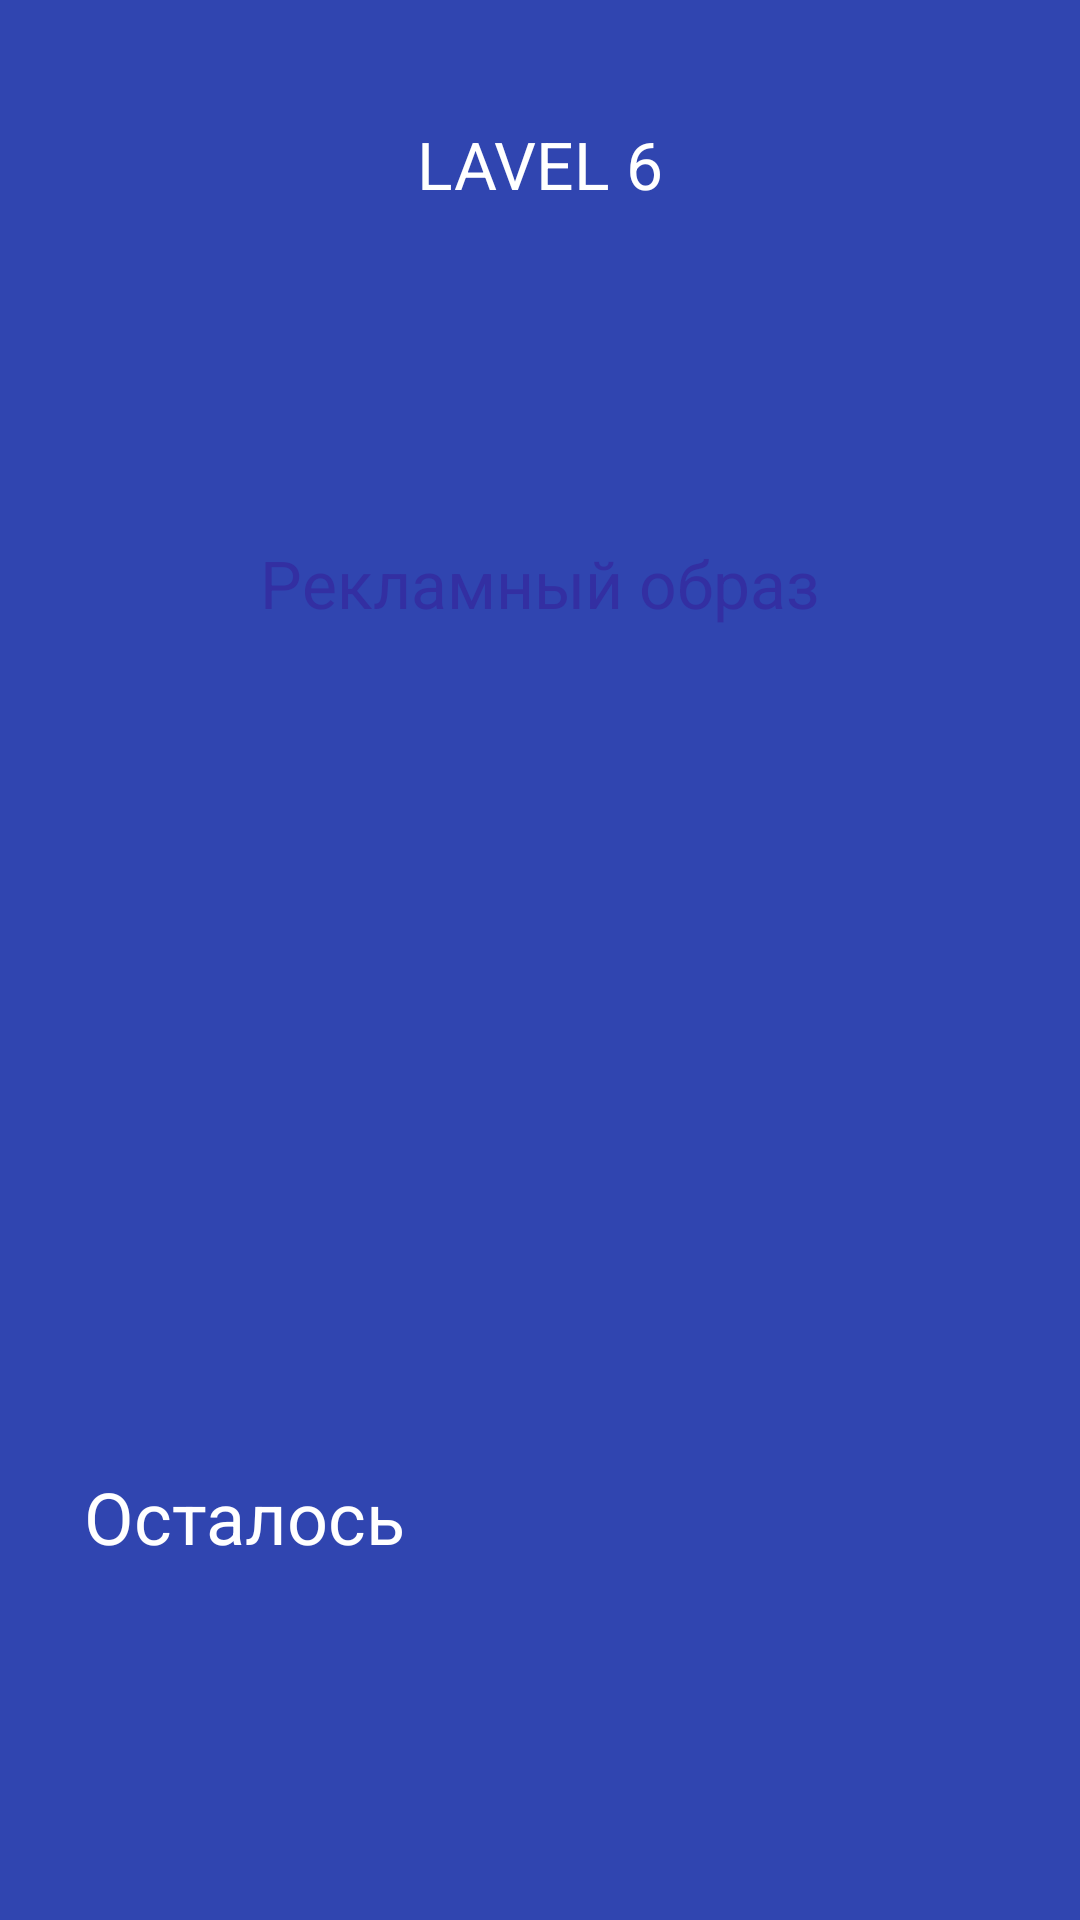

Here is an Android app screen rendered from its layout file. Give the layout XML and the strings, colors and styles it references.
<!-- AndroidManifest.xml: application theme AppTheme -->
<!-- res/layout/activity_lavel6.xml -->
<?xml version="1.0" encoding="utf-8"?>
<LinearLayout
    xmlns:android="http://schemas.android.com/apk/res/android"
    xmlns:ads="http://schemas.android.com/apk/res-auto"
    xmlns:tools="http://schemas.android.com/tools"
    android:layout_width="match_parent"
    android:layout_height="match_parent"
    android:orientation="vertical"
    android:background="#3045b0"
    tools:context="com.battle.lounge.lavel.Lavel2">

    <TextView
        android:id="@+id/textScreen"
        android:layout_marginTop="40dp"
        android:layout_gravity="center"
        android:textColor="#FFF"
        android:textSize="22sp"
        android:layout_width="wrap_content"
        android:layout_height="wrap_content"
        android:text="LAVEL 6" />


    <LinearLayout
        android:layout_marginTop="50dp"
        android:layout_gravity="center"
        android:background="@drawable/bgitem"
        android:orientation="vertical"
        android:gravity="center"
        android:layout_width="290dp"
        android:layout_height="150dp">

        <TextView
            android:textAlignment="center"
            android:id="@+id/textQuestion"
            android:textColor="#332FA2"
            android:textSize="22sp"
            android:layout_width="220dp"
            android:lineSpacingExtra="6dp"
            android:layout_height="wrap_content"
            android:text="Рекламный образ" />

    </LinearLayout>

    <EditText
        android:id="@+id/editText"
        android:layout_marginBottom="70dp"
        android:padding="10dp"
        android:clickable="false"
        android:focusable="false"
        android:textColor="#332FA2"
        android:textSize="32sp"
        android:gravity="center"
        android:layout_gravity="center"
        android:layout_marginTop="70dp"
        android:background="@drawable/bgitem"
        android:layout_width="200dp"
        android:layout_height="80dp" />

    <TextView
        android:id="@+id/textTitle"
        android:text="Осталось"
        android:textSize="24sp"
        android:textColor="#FFF"
        android:layout_marginRight="28dp"
        android:layout_marginLeft="28dp"
        android:layout_width="match_parent"
        android:layout_height="wrap_content"
        android:layout_marginBottom="16dp"
        />


    <LinearLayout
        android:id="@+id/layoutParent"
        android:layout_marginLeft="24dp"
        android:layout_marginRight="24dp"
        android:orientation="horizontal"
        android:layout_width="match_parent"
        android:layout_height="wrap_content">

    </LinearLayout>

</LinearLayout>
<!-- resources referenced by this layout -->
<resources>
  <style name="AppTheme" parent="Theme.AppCompat.Light.NoActionBar">
          
          <item name="colorPrimary">@color/colorPrimary</item>
          <item name="colorPrimaryDark">@color/colorPrimaryDark</item>
          <item name="colorAccent">@color/colorAccent</item>
      </style>
  <color name="colorPrimary">#3F51B5</color>
  <color name="colorPrimaryDark">#FF5EA2</color>
  <color name="colorAccent">#FF4081</color>
</resources>
